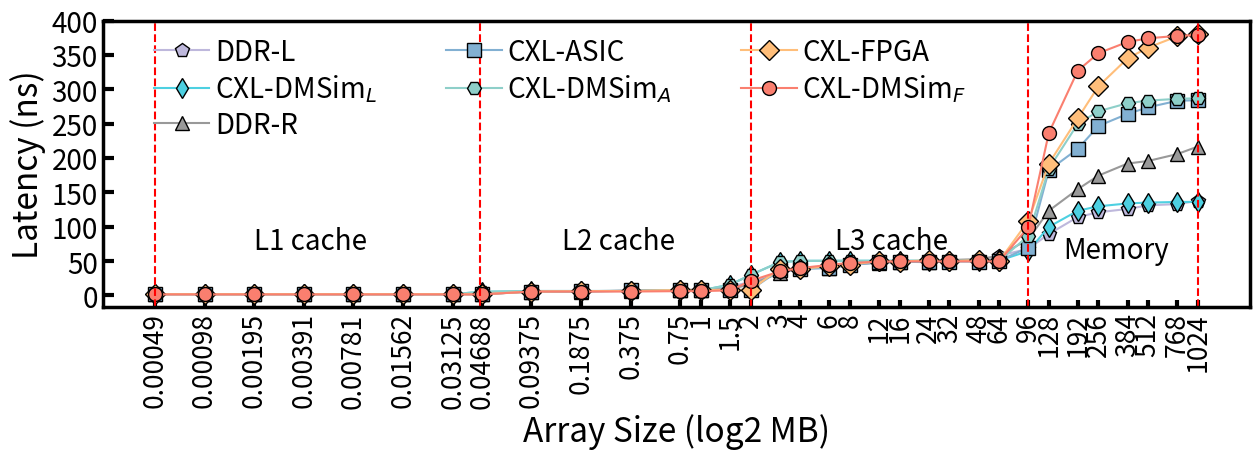

Write the Python code that produced this figure.
import matplotlib.pyplot as plt
import numpy as np

# rand_without_prefetch
rand_remote_numa = ['1.728', '1.728', '1.728', '1.728', '1.728', '1.728', '1.728', '1.729', '5.528', '5.530', '6.891', '7.948', '7.948', '9.222', '16.030', '32.677', '39.516', '40.512', '44.969', '47.605', '48.788', '48.759', '51.412', '52.824', '57.331', '81.600', '123.150', '154.635', '174.327', '191.862', '195.603', '205.608', '216.556']
rand_local_ddr = ['1.728', '1.728', '1.728', '1.728', '1.728', '1.728', '1.728', '1.729', '5.530', '5.529', '6.728', '7.817', '8.418', '12.616', '19.553', '32.448', '39.265', '40.857', '45.775', '47.592', '49.394', '48.068', '49.929', '51.641', '57.727', '67.711', '89.340', '114.098', '120.938', '125.775', '131.057', '132.879', '137.527']
rand_cxl_asic = ['1.728', '1.728', '1.728', '1.728', '1.728', '1.728', '1.728', '1.729', '5.529', '5.882', '7.117', '7.948', '7.949', '7.950', '8.123', '37.006', '38.152', '39.971', '43.852', '48.189', '48.501', '49.188', '49.275', '49.086', '50.277', '69.638',  '182.023', '213.302', '246.628', '264.098', '273.723', '283.118','284.086']
rand_cxl_asic_gem5 = ['1.832', '1.832', '1.832', '1.832', '1.818', '1.813', '1.809', '5.259', '6.410', '6.409', '6.408', '7.441', '7.356', '15.609', '29.852', '48.525', '50.283', '50.359', '50.379', '50.391', '50.424', '50.442', '50.444', '50.456', '50.458', '86.246', '184.391', '249.754', '267.923', '279.647', '283.449', '285.993', '286.878']
rand_cxl_fpga = ['1.728', '1.728', '1.728', '1.728', '1.728', '1.728', '1.728', '1.729', '5.528', '6.229', '6.493', '7.885', '7.950', '7.950', '8.142', '38.844', '38.716', '42.446', '44.436', '50.234', '49.291', '51.063', '49.639', '51.316', '49.831', '108.059', '191.718', '257.843', '304.369', '344.860', '360.653', '376.948', '379.749']
rand_local_ddr_gem5 = ['1.832', '1.832', '1.832', '1.832', '1.818', '1.813', '1.809', '5.259', '6.409', '6.409', '6.408', '7.442', '7.356', '15.608', '29.824', '48.523', '50.283', '50.361', '50.378', '50.394', '50.426', '50.439', '50.449', '50.454', '50.633', '64.463', '99.695', '123.228', '129.668', '133.781', '135.063', '135.901', '136.186']


rand_remote_numa = [float(i) for i in rand_remote_numa]
rand_local_ddr = [float(i) for i in rand_local_ddr]
rand_cxl_asic = [float(i) for i in rand_cxl_asic]
rand_local_ddr_gem5 = [float(i) for i in rand_local_ddr_gem5]
rand_cxl_asic_gem5 = [float(i) for i  in rand_cxl_asic_gem5]
rand_cxl_fpga = [float(i) for i in rand_cxl_fpga]

# random
data = {
    "Stride": [0.00049, 0.00098, 0.00195, 0.00391, 0.00781, 0.01562, 0.03125, 0.04688, 0.09375, 0.1875, 0.375, 0.75, 1, 1.5, 2, 3, 4, 6, 8, 12, 16, 24, 32, 48, 64, 96, 128, 192, 256, 384, 512,768, 1024],
     "DDR-L": rand_local_ddr,
    "CXL-DMSim(L)" : rand_local_ddr_gem5,
    "DDR-R": rand_remote_numa,
    "CXL-FPGA": rand_cxl_fpga,
    "CXL-DMSim(F)": [1.418, 1.418, 1.418, 1.418, 1.409, 1.406, 1.403, 1.403, 5.623, 5.622, 5.621, 6.178, 6.192, 7.317,
                     21.203, 34.977, 39.763, 44.431, 47.268, 48.995, 49.373, 49.467, 49.481, 49.499, 49.496, 99.100,
                     236.342, 327.165, 352.460, 368.803, 374.073, 377.660, 378.818],
    "CXL-ASIC": rand_cxl_asic,
    "CXL-DMSim(A)": rand_cxl_asic_gem5
}








"""
seq read pattern
remote numa
['1.728', '1.728', '1.728', '1.728', '1.728', '1.728', '1.728', '1.729', '5.473', '5.471', '5.471', '5.529', '5.529', '6.750', '17.684', '28.285', '34.328', '35.210', '35.938', '34.773', '35.711', '34.772', '35.704', '37.608', '39.727', '56.906', '91.678', '148.216', '165.063', '179.765', '184.496', '188.242', '193.660']
local ddr
['1.728', '1.728', '1.728', '1.728', '1.728', '1.728', '1.728', '1.729', '5.473', '5.472', '5.471', '5.532', '5.532', '6.307', '14.260', '29.070', '35.758', '34.960', '35.968', '34.491', '35.725', '34.499', '34.791', '37.042', '37.891', '51.086', '67.546', '96.613', '99.075', '106.990', '107.159', '113.084', '114.094']
cxl-asic
['1.728', '1.728', '1.728', '1.728', '1.728', '1.728', '1.728', '1.729', '5.473', '5.471', '5.471', '5.530', '5.530', '5.532', '5.621', '34.648', '35.276', '36.178', '35.040', '35.712', '34.780', '35.708', '34.778', '35.707', '35.856', '62.978', '101.362', '160.892', '188.615', '218.716', '229.925', '245.020', '250.151']
"
seq read pattern without prefetch mechanism
local ddr
['1.832', '1.832', '1.832', '1.832', '1.817', '1.813', '1.808', '1.812', '6.410', '6.409', '6.408', '6.408', '6.408', '6.408', '10.108', '49.516', '49.516', '49.517', '49.517', '49.517', '49.517', '49.517', '49.519', '49.517', '49.517', '49.784', '137.353', '136.347', '135.921', '135.460', '135.202', '134.990', '134.864']
cxl-asic
['1.832', '1.832', '1.832', '1.832', '1.818', '1.813', '1.808', '1.812', '6.410', '6.409', '6.409', '6.408', '6.408', '6.408', '11.636', '49.516', '49.516', '49.517', '49.516', '49.517', '49.517', '49.517', '49.516', '49.516', '49.517', '50.331', '286.889', '286.886', '286.859', '286.896', '286.883', '286.884', '286.885']

"""



# 按CXL-MemSim的标准来,要明白是要跟谁比较
cache1 = np.log2(0.046)
cache2 = np.log2(2)
cache3 = np.log2(96)


stride_log10 = [np.log10(i) for i in data["Stride"]]
# plotcolor = Hstray_2plot
stride_log2 = [np.log2(i) for i in data["Stride"]]
print(stride_log2)
plt.figure(figsize=(13, 5))
plt.rcParams['ytick.direction'] = 'in'  # 将y轴的刻度方向设置向内
plt.rcParams['xtick.direction'] = 'in'  # 将y轴的刻度方向设置向内

color = ['#8ECFC9', '#FFBE7A', '#FA7F6F', '#82B0D2', '#BEB8DC', '#999999','#4DD0E1']

# stride_log2 = stride_log2
stride = [-11, -10, -9, -8.4, -8, -7.4, -7, -6.4, -6, -5.4, -5, -4.4, -4, -3.4, -3, -2.4, -2, -1.4, -1, -0.4, 0, 0.6, 1, 1.6, 2 , 2.6, 3, 3.6, 4, 4.6, 5, 5.6, 6, 6.6, 7, 8, 9]

print(data["CXL-DMSim(L)"])

plt.plot(stride_log2, data["DDR-L"], marker='p',markersize=10,markeredgecolor="black", label="DDR-L", color=color[4])
plt.plot(stride_log2, data["CXL-DMSim(L)"], marker='d', markersize=10,markeredgecolor="black",label="CXL-DMSim$_L$", color=color[6])

plt.plot(stride_log2, data["DDR-R"], marker='^',markersize=10, markeredgecolor="black",label="DDR-R", color=color[5])
plt.plot(stride_log2, data["CXL-ASIC"], marker='s', markersize=10, markeredgecolor="black", label="CXL-ASIC", color=color[3])
plt.plot(stride_log2, data["CXL-DMSim(A)"], marker='H', markersize=10,markeredgecolor="black",label="CXL-DMSim$_A$", color=color[0])
plt.plot(stride_log2, data["CXL-FPGA"], marker='D', markersize=10, markeredgecolor="black", label="CXL-FPGA", color=color[1])
plt.plot(stride_log2, data["CXL-DMSim(F)"], marker='o', markersize=10,markeredgecolor="black",label="CXL-DMSim$_F$", color=color[2])

plt.tick_params(axis='y',width=3)#修改刻度线线粗细width参数，修改刻度字体labelsize参数

plt.tick_params(axis='x',width=3)#修改刻度线线粗细width参数，修改刻度字体labelsize参数
# 刻度线长度调整
# plt.tick_params(axis='x', length=10)  # 设置x轴刻度线长度为10
plt.tick_params(axis='y', length=8)  # 设置y轴刻度线长度为10

plt.tick_params(axis='x', length=5)  # 设置y轴刻度线长度为10

plt.axvline(x=stride_log2[0], linestyle='--', color='red')
plt.axvline(x=cache1, linestyle='--', color='red')
plt.axvline(x=cache2, linestyle='--', color='red')
plt.axvline(x=cache3, linestyle='--', color='red')
plt.axvline(x=stride_log2[32], linestyle='--', color='red')


plt.text(-9, 68, 'L1 cache', fontsize=20)
plt.text(-2.8, 68, 'L2 cache', fontsize=20)
plt.text(2.7, 68, 'L3 cache', fontsize=20)
plt.text(7.3, 54, 'Memory', fontsize=20)

plt.xlabel("Array Size (log2 MB)",fontsize=24)
plt.ylabel("Latency (ns)",fontsize=24)

plt.rcParams.update({'font.size': 20})
# plt.title("Comparison of Latency for Different Memory Types")
plt.legend(loc='upper left',bbox_to_anchor=(0.03, 1), ncol=3, columnspacing=2.5,fontsize=20,frameon=False, edgecolor='black',fancybox=False,borderpad = 0.1, labelspacing = 0.2, handletextpad = 0.2) # 图例放在最下方

# plt.grid(True)

# 设置边框宽度
bwidth = 2.5
ax = plt.gca()  # 获取边框
# ax.spines['top'].set_color('red')  # 设置上‘脊梁’为红色
# ax.spines['right'].set_color('none')  # 设置上‘脊梁’为无色
ax.spines['bottom'].set_linewidth(bwidth)
ax.spines['left'].set_linewidth(bwidth)
ax.spines['top'].set_linewidth(bwidth)
ax.spines['right'].set_linewidth(bwidth)

# log2显式
plt.xticks(np.log2(data["Stride"]), data["Stride"], fontsize=19,rotation=90)
# 等距离显式
# distance = [i for i in range(1,len(stride)+1)]
# plt.xticks(distance, data["Stride"], fontsize=15,rotation=90)
y_ticks = [0,50,100,150,200,250,300,350,400]
plt.yticks(y_ticks,[str(y_tick) for y_tick in y_ticks],fontsize=20)
# plt.yticks(fontsize=20)
plt.tight_layout()
# plt.tight_layout()
plt.savefig('lmbench1011_rand.pdf', bbox_inches='tight',pad_inches=0.0)
plt.show()